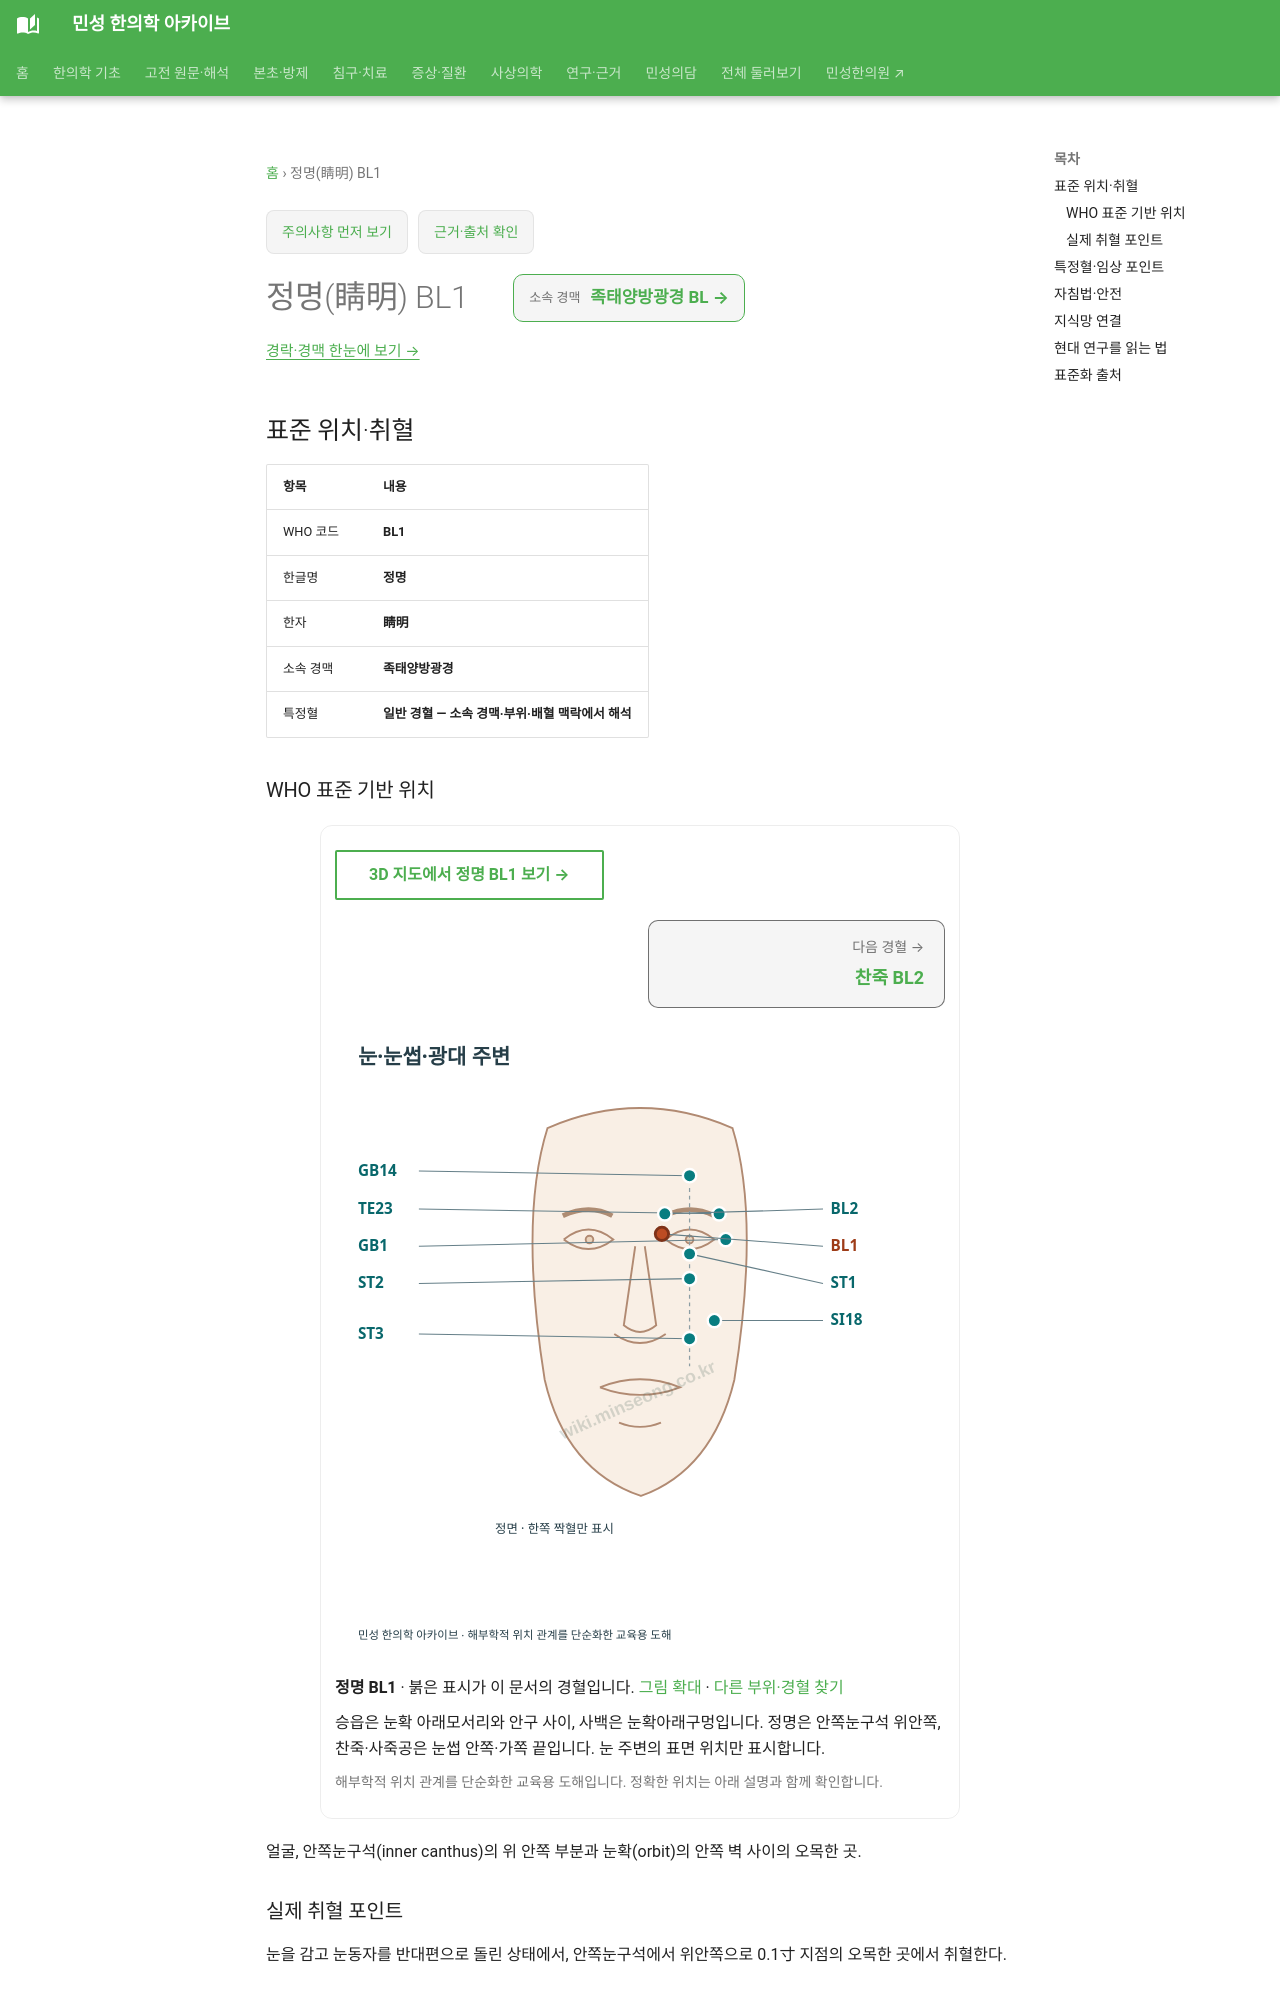

repository: joowon1111/minseong-korean-medicine-wiki · page: acupuncture/points/bl1/index.html · generator: mkdocs

---
title: 정명(睛明) BL1
description: 정명 BL1 표준 위치·취혈·임상 지식망
status: 검토완료
last_reviewed: 2026-08-22
---
# 정명(睛明) BL1

<!-- MS_ACUPOINT_ATLAS_43_START -->
## 표준 위치·취혈

| 항목 | 내용 |
|---|---|
| WHO 코드 | **BL1** |
| 한글명 | **정명** |
| 한자 | **睛明** |
| 소속 경맥 | **족태양방광경** |
| 특정혈 | **일반 경혈 — 소속 경맥·부위·배혈 맥락에서 해석** |

### WHO 표준 기반 위치

얼굴, 안쪽눈구석(inner canthus)의 위 안쪽 부분과 눈확(orbit)의 안쪽 벽 사이의 오목한 곳.

### 실제 취혈 포인트

눈을 감고 눈동자를 반대편으로 돌린 상태에서, 안쪽눈구석에서 위안쪽으로 0.1寸 지점의 오목한 곳에서 취혈한다.
